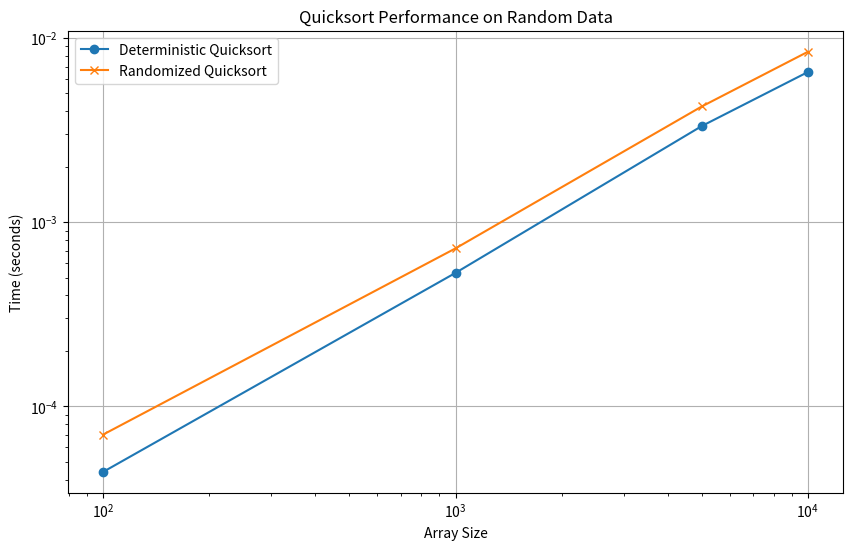
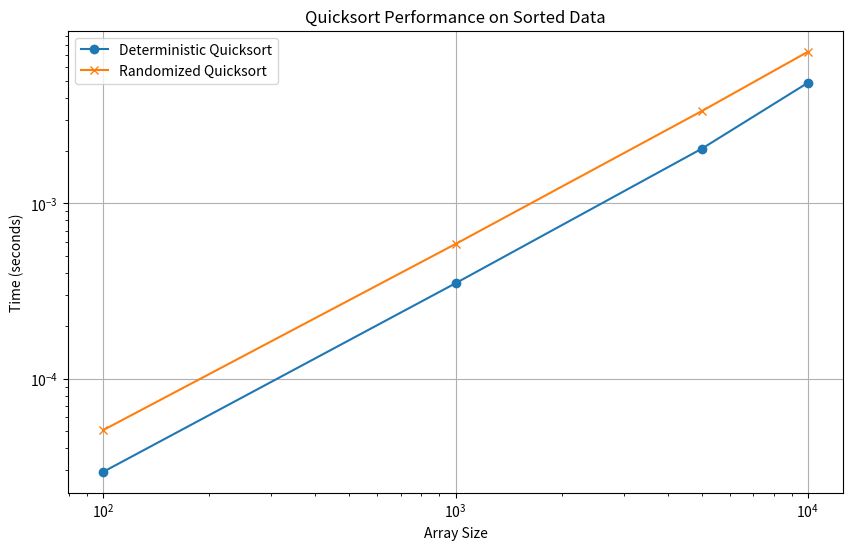
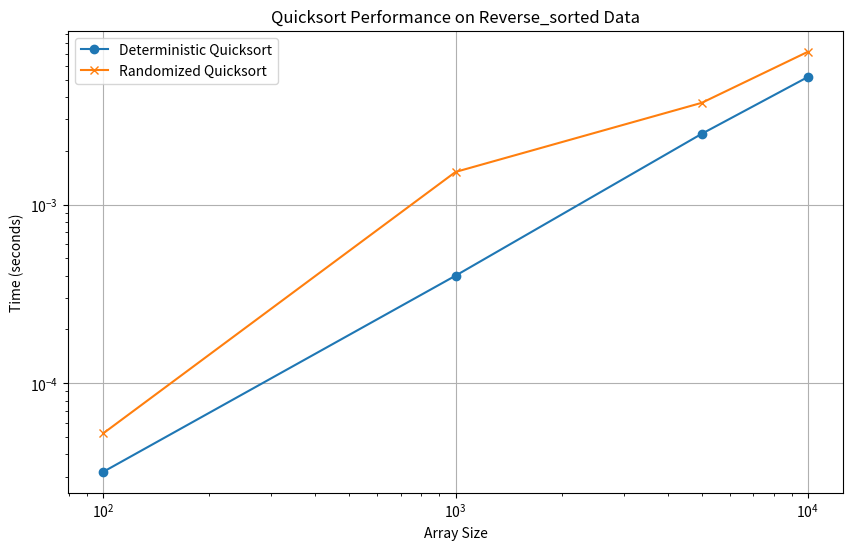

The matplotlib source for these figures, in order:
# Created By : Rutu Shah
# Created Date : 15th November 2024
# Code :  Implementation of Empirical Analysis between Randomized and Quick sort algorithm.


import random
import time
import matplotlib.pyplot as plt
import sys

#Adding the recursion limit for large inputs
sys.setrecursionlimit(3000)

# Deterministic Quicksort choosing the last element as pivot
def deterministic_partition(arr, low, high):
    mid = low + (high - low) // 2
    # Using middle element as pivot
    arr[mid], arr[high] = arr[high], arr[mid]  
    pivot = arr[high]
    i = low - 1
    for j in range(low, high):
        if arr[j] <= pivot:
            i += 1
            arr[i], arr[j] = arr[j], arr[i]
    arr[i + 1], arr[high] = arr[high], arr[i + 1]
    return i + 1


def deterministic_quicksort(arr, low, high):
    if low < high:
        pi = deterministic_partition(arr, low, high)
        deterministic_quicksort(arr, low, pi - 1)
        deterministic_quicksort(arr, pi + 1, high)

# Randomized Quicksort
def randomized_partition(arr, low, high):
    pivot_index = random.randint(low, high)
    arr[pivot_index], arr[high] = arr[high], arr[pivot_index]
    return deterministic_partition(arr, low, high)

def randomized_quicksort(arr, low, high):
    if low < high:
        pi = randomized_partition(arr, low, high)
        randomized_quicksort(arr, low, pi - 1)
        randomized_quicksort(arr, pi + 1, high)

# Function to measure execution time
def measure_time(sort_function, arr):
    start_time = time.time()
    sort_function(arr, 0, len(arr) - 1)
    return time.time() - start_time

# Test cases definition
sizes = [100, 1000, 5000, 10000]
distributions = ["random", "sorted", "reverse_sorted"]

# Collect results
results = {dist: {"deterministic": [], "randomized": []} for dist in distributions}

for size in sizes:
    for dist in distributions:
        # Generate array based on distribution
        if dist == "random":
            arr = list(range(size))
            random.shuffle(arr)
        elif dist == "sorted":
            arr = list(range(size))
        elif dist == "reverse_sorted":
            arr = list(range(size, 0, -1))

        # Measure deterministic quicksort
        arr_copy = arr.copy()
        det_time = measure_time(deterministic_quicksort, arr_copy)

        # Measure randomized quicksort
        arr_copy = arr.copy()
        rand_time = measure_time(randomized_quicksort, arr_copy)

        # Storing the result of analysis between deterministic and randomized Quick sort algorithm
        results[dist]["deterministic"].append(det_time)
        results[dist]["randomized"].append(rand_time)

# Plotting results
for dist in distributions:
    plt.figure(figsize=(10, 6))
    plt.plot(sizes, results[dist]["deterministic"], label="Deterministic Quicksort", marker='o')
    plt.plot(sizes, results[dist]["randomized"], label="Randomized Quicksort", marker='x')
    plt.title(f"Quicksort Performance on {dist.capitalize()} Data")
    plt.xlabel("Array Size")
    plt.ylabel("Time (seconds)")
    plt.xscale('log')
    plt.yscale('log')
    plt.legend()
    plt.grid()
    plt.show()
